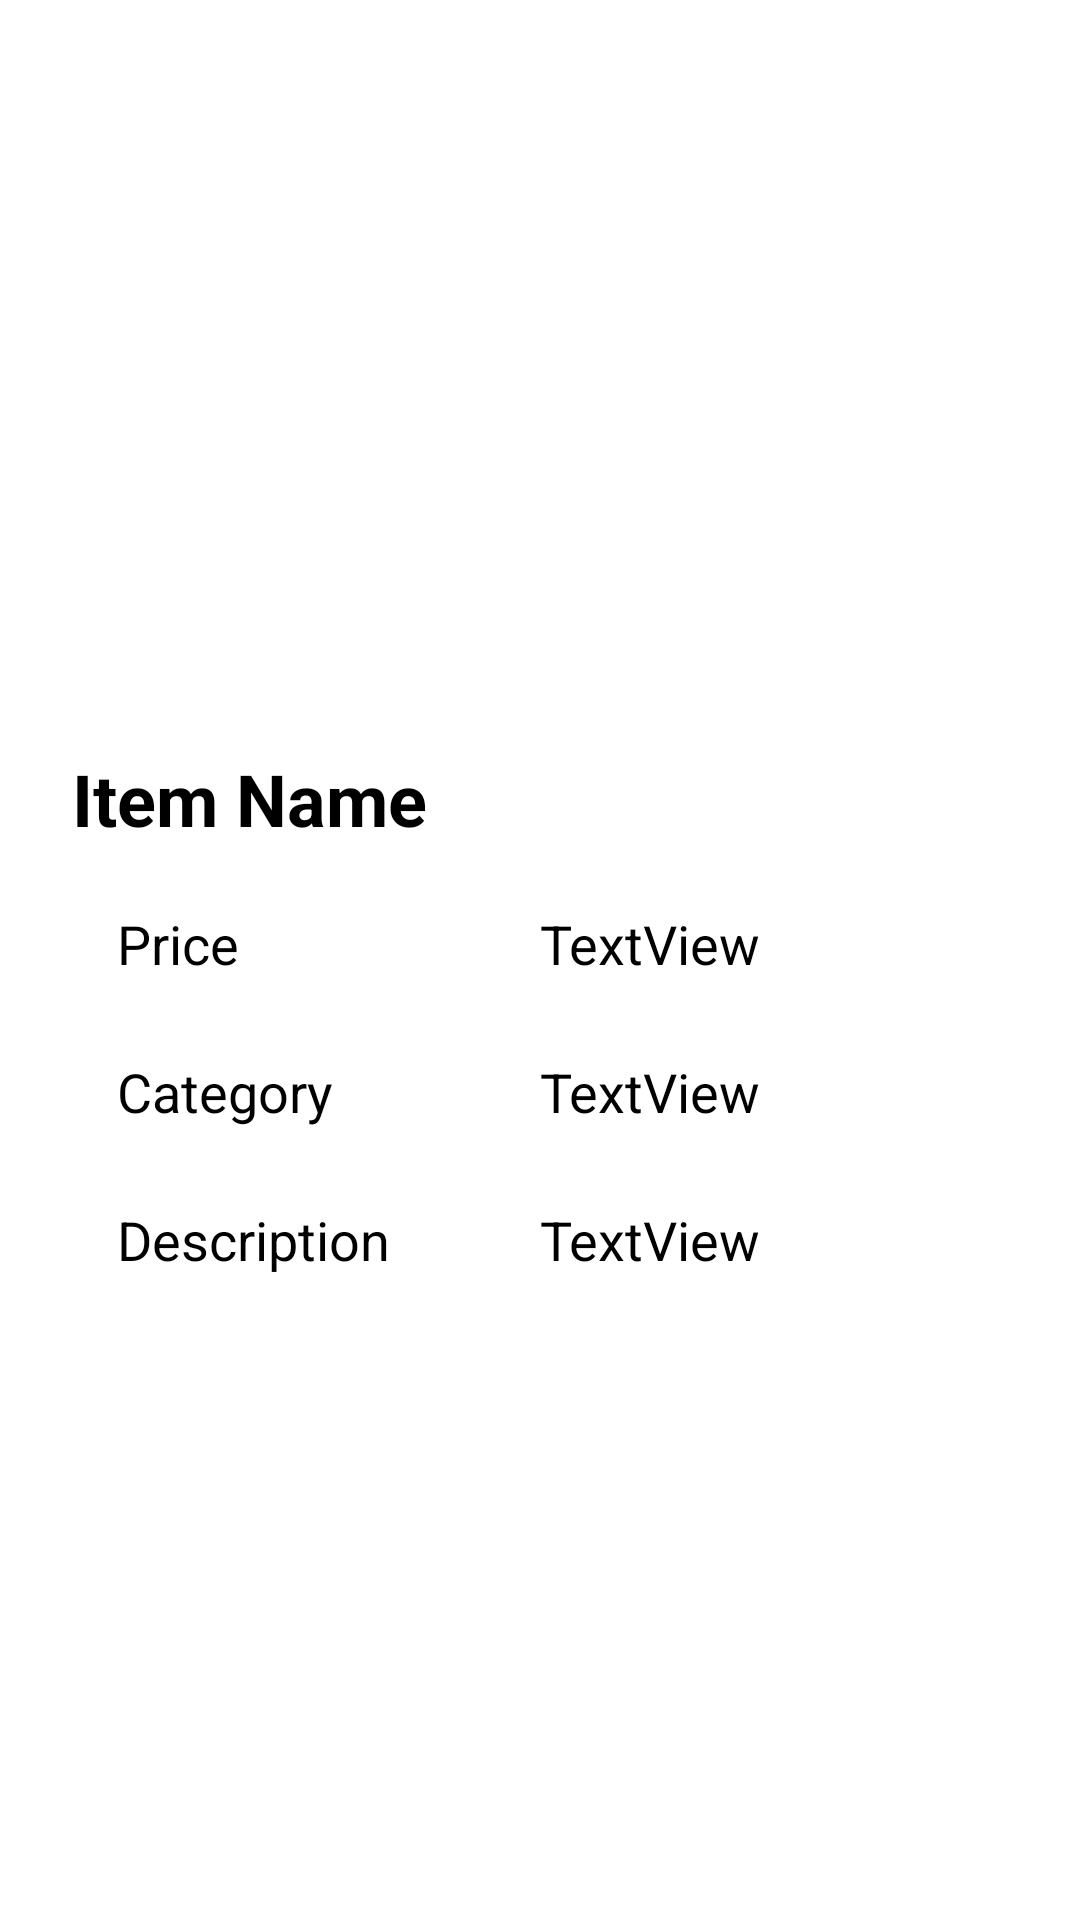

The Android layout XML behind this screen, and the referenced resources:
<!-- AndroidManifest.xml: application theme Theme.Gifts_of_Love -->
<!-- res/layout/activity_single__gift_item.xml -->
<?xml version="1.0" encoding="utf-8"?>
<androidx.constraintlayout.widget.ConstraintLayout
    xmlns:android="http://schemas.android.com/apk/res/android"
    xmlns:app="http://schemas.android.com/apk/res-auto"
    xmlns:tools="http://schemas.android.com/tools"
    android:layout_width="match_parent"
    android:layout_height="match_parent"
    android:orientation="horizontal">

  //anything don't need to move


    <ScrollView

        android:layout_width="match_parent"
        android:layout_height="match_parent"
        tools:layout_editor_absoluteX="16dp"
        tools:layout_editor_absoluteY="-16dp">

        <androidx.constraintlayout.widget.ConstraintLayout
            android:layout_width="match_parent"
            android:layout_height="wrap_content"
            android:padding="16dp"
            tools:context=".InsertItem">

            <ImageView
                android:id="@+id/displayImage"
                android:layout_width="match_parent"
                android:layout_height="210dp"
                android:layout_marginTop="4dp"
                app:layout_constraintEnd_toEndOf="parent"
                app:layout_constraintHorizontal_bias="0.0"
                app:layout_constraintStart_toStartOf="parent"
                app:layout_constraintTop_toTopOf="parent"
                app:srcCompat="@android:drawable/ic_menu_gallery" />

            <TextView
                android:id="@+id/displayItemName"
                android:layout_width="wrap_content"
                android:layout_height="wrap_content"
                android:layout_marginStart="8dp"
                android:layout_marginTop="20dp"
                android:text="@string/txtItemName"
                android:textColor="@color/black"
                android:textSize="24sp"
                android:textStyle="bold"
                app:layout_constraintStart_toStartOf="@+id/displayImage"
                app:layout_constraintTop_toBottomOf="@+id/displayImage" />

            <TextView
                android:id="@+id/textView2"
                android:layout_width="wrap_content"
                android:layout_height="wrap_content"
                android:layout_marginStart="15dp"
                android:layout_marginTop="20dp"
                android:text="@string/txtPrice"
                android:textColor="@android:color/black"
                android:textSize="18sp"
                app:layout_constraintStart_toStartOf="@+id/displayItemName"
                app:layout_constraintTop_toBottomOf="@+id/displayItemName" />

            <TextView
                android:id="@+id/textView3"
                android:layout_width="wrap_content"
                android:layout_height="wrap_content"
                android:layout_marginTop="25dp"
                android:text="@string/txtCategory"
                android:textColor="@android:color/black"
                android:textSize="18sp"
                app:layout_constraintStart_toStartOf="@+id/textView2"
                app:layout_constraintTop_toBottomOf="@+id/textView2" />

            <TextView
                android:id="@+id/textView4"
                android:layout_width="wrap_content"
                android:layout_height="wrap_content"
                android:layout_marginTop="25dp"
                android:text="@string/txtDescription"
                android:textColor="@android:color/black"
                android:textSize="18sp"
                app:layout_constraintStart_toStartOf="@+id/textView3"
                app:layout_constraintTop_toBottomOf="@+id/textView3" />

            <TextView
                android:id="@+id/displayPrice"
                android:layout_width="wrap_content"
                android:layout_height="wrap_content"
                android:layout_marginStart="164dp"
                android:text="TextView"
                android:textSize="18sp"
                app:layout_constraintBaseline_toBaselineOf="@+id/textView2"
                app:layout_constraintStart_toStartOf="parent" />

            <TextView
                android:id="@+id/displayCategory"
                android:layout_width="wrap_content"
                android:layout_height="wrap_content"
                android:text="TextView"
                android:textSize="18sp"
                app:layout_constraintBaseline_toBaselineOf="@+id/textView3"
                app:layout_constraintStart_toStartOf="@+id/displayPrice" />

            <TextView
                android:id="@+id/displayDescription"
                android:layout_width="wrap_content"
                android:layout_height="wrap_content"
                android:text="TextView"
                android:textSize="18sp"
                android:layout_marginRight="15dp"
                app:layout_constraintBaseline_toBaselineOf="@+id/textView4"
                app:layout_constraintStart_toStartOf="@+id/displayCategory" />


        </androidx.constraintlayout.widget.ConstraintLayout>

    </ScrollView>


</androidx.constraintlayout.widget.ConstraintLayout>
<!-- resources referenced by this layout -->
<resources>
  <color name="black">#FF000000</color>
  <string name="txtCategory">Category</string>
  <string name="txtDescription">Description</string>
  <string name="txtItemName">Item Name</string>
  <string name="txtPrice">Price</string>
</resources>
